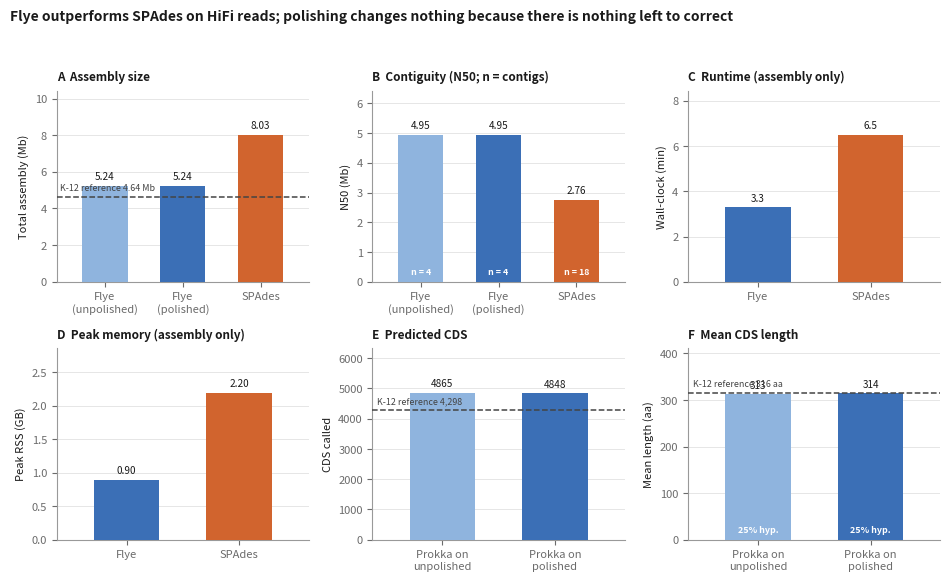

Python code for this plot: (Note: this script raises an exception after producing the figure.)
#!/usr/bin/env python3
"""
LIFE748 Assessment 2 - Part 1
Figure A: Genome assembly and annotation benchmarking summary.

Builds a six-panel figure comparing Flye (unpolished and Racon-polished) with
SPAdes on assembly contiguity, computational cost, and downstream annotation
quality. All values are read from the actual run outputs (Table_B_assembly_metrics.tsv,
GNU time logs, and Prokka summary files) - nothing is hard-coded by hand except
the E. coli K-12 MG1655 reference values used as benchmarks.

GENERATIVE AI DECLARATION
Generative AI (Anthropic Claude, model claude-opus-5, accessed August 2026) was used
to assist in drafting and commenting this script. All analytical choices and the
interpretation of results were reviewed and verified by the author. The full
prompt/interaction history is provided in GAI_declaration_and_prompts.md.

Author: <YOUR NAME>  Student ID: <YOUR STUDENT ID>
"""

import matplotlib
matplotlib.use("Agg")
import matplotlib.pyplot as plt
import numpy as np

# ---------------------------------------------------------------------------
# Reference values for E. coli K-12 MG1655 (GCF_000005845.2), used as the
# biological "correct answer" against which each assembly/annotation is judged.
# ---------------------------------------------------------------------------
REF_GENOME_BP = 4_641_652
REF_CDS       = 4_298
REF_MEAN_AA   = 316.0

# ---------------------------------------------------------------------------
# Measured results. Assembly metrics come from assembly_stats.py; runtime and
# peak RSS from GNU `time -v`; annotation counts from Prokka's summary .txt.
# ---------------------------------------------------------------------------
ASM = ["Flye\n(unpolished)", "Flye\n(polished)", "SPAdes"]
total_bp  = np.array([5_243_266, 5_243_276, 8_028_811])
n50       = np.array([4_947_123, 4_947_128, 2_763_868])
contigs   = np.array([4, 4, 18])

# Runtime and peak RSS were captured only for the two assemblers themselves
# (GNU `time -l`); the Racon polishing rounds were not separately instrumented,
# so panels C-D compare Flye against SPAdes only rather than implying a
# measurement that was not taken.
ASM2       = ["Flye", "SPAdes"]
runtime_m  = np.array([198.19, 390.38]) / 60
memory_gb  = np.array([963_178_496, 2_357_067_776]) / 1_073_741_824
ASM2_COLS  = None      # assigned below, after the palette is defined

# Annotation of BOTH assemblies with identical Prokka parameters. The two are
# indistinguishable, which is the finding: HiFi reads are accurate enough that
# Flye's raw consensus needs no external polishing.
ANN = ["Prokka on\nunpolished", "Prokka on\npolished"]
cds_count   = np.array([4865, 4848])
mean_cds_aa = np.array([312.8, 314.2])
hypo_pct    = np.array([100*1240/4865, 100*1222/4848])

# Fixed categorical assignment - colour follows the assembler, never its rank.
C_UNPOL, C_POL, C_SPADES = "#8FB4DE", "#3B6FB6", "#D1642E"
ASM_COLS = [C_UNPOL, C_POL, C_SPADES]
ANN_COLS = [C_UNPOL, C_POL]
INK, MUTED = "#1a1a1a", "#6b6b6b"

plt.rcParams.update({
    "font.size": 8, "axes.titlesize": 8.5, "axes.labelsize": 8,
    "axes.spines.top": False, "axes.spines.right": False,
    "axes.edgecolor": "#999999", "axes.labelcolor": INK,
    "xtick.color": MUTED, "ytick.color": MUTED, "text.color": INK,
    "figure.dpi": 300,
})

fig, axes = plt.subplots(2, 3, figsize=(9.5, 5.8))


def bars(ax, labels, values, colours, title, ylabel, fmt="{:.0f}",
         refline=None, reflabel=None, sub=None):
    """Draw one thin-bar panel with direct value labels above each bar.

    `sub` optionally supplies a short annotation drawn inside the foot of each
    bar. Headroom is set so that neither the value labels nor the reference-line
    label can collide with the bars.
    """
    x = np.arange(len(labels))
    ax.bar(x, values, width=0.58, color=colours, zorder=3)
    ax.set_xticks(x); ax.set_xticklabels(labels)
    ax.set_title(title, loc="left", fontweight="bold", pad=7)
    ax.set_ylabel(ylabel)
    ax.grid(axis="y", color="#e6e6e6", lw=0.7, zorder=0)
    ax.set_axisbelow(True)

    top = max(values) * 1.30
    if refline is not None:
        top = max(top, refline * 1.30)
    ax.set_ylim(0, top)
    ax.set_xlim(-0.62, len(labels) - 0.38)

    # Reference line, labelled above the line on the far left so that it can
    # never overlap a bar top or its value label.
    if refline is not None:
        ax.axhline(refline, ls="--", lw=1.1, color="#444444", zorder=4)
        ax.text(-0.58, refline + top * 0.022, reflabel, va="bottom", ha="left",
                fontsize=6.4, color="#444444", style="italic", zorder=5)

    for xi, v in zip(x, values):
        ax.text(xi, v + top * 0.02, fmt.format(v), ha="center", va="bottom",
                fontsize=7.2, color=INK)

    if sub is not None:
        for xi, s in zip(x, sub):
            ax.text(xi, top * 0.03, s, ha="center", va="bottom", fontsize=6.4,
                    color="white", fontweight="bold", zorder=5)


# --- A. Assembly size -------------------------------------------------------
bars(axes[0, 0], ASM, total_bp / 1e6, ASM_COLS,
     "A  Assembly size", "Total assembly (Mb)", "{:.2f}",
     refline=REF_GENOME_BP / 1e6, reflabel="K-12 reference 4.64 Mb")

# --- B. Contiguity ----------------------------------------------------------
bars(axes[0, 1], ASM, n50 / 1e6, ASM_COLS,
     "B  Contiguity (N50; n = contigs)", "N50 (Mb)", "{:.2f}",
     sub=[f"n = {n}" for n in contigs])

# --- C. Runtime -------------------------------------------------------------
ASM2_COLS = [C_POL, C_SPADES]
bars(axes[0, 2], ASM2, runtime_m, ASM2_COLS,
     "C  Runtime (assembly only)", "Wall-clock (min)", "{:.1f}")

# --- D. Peak memory ---------------------------------------------------------
bars(axes[1, 0], ASM2, memory_gb, ASM2_COLS,
     "D  Peak memory (assembly only)", "Peak RSS (GB)", "{:.2f}")

# --- E. Gene calls ----------------------------------------------------------
bars(axes[1, 1], ANN, cds_count, ANN_COLS,
     "E  Predicted CDS", "CDS called", "{:.0f}",
     refline=REF_CDS, reflabel="K-12 reference 4,298")

# --- F. Mean CDS length -----------------------------------------------------
bars(axes[1, 2], ANN, mean_cds_aa, ANN_COLS,
     "F  Mean CDS length", "Mean length (aa)", "{:.0f}",
     refline=REF_MEAN_AA, reflabel="K-12 reference 316 aa",
     sub=[f"{h:.0f}% hyp." for h in hypo_pct])

fig.suptitle("Flye outperforms SPAdes on HiFi reads; polishing changes nothing "
             "because there is nothing left to correct",
             x=0.008, ha="left", fontsize=10, fontweight="bold", y=0.995)
fig.tight_layout(rect=[0, 0, 1, 0.955])
fig.savefig("figures/FigureA_part1_benchmark.png", bbox_inches="tight")
print("wrote figures/FigureA_part1_benchmark.png")
